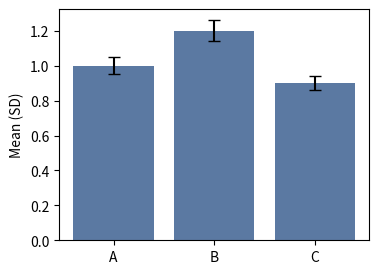

Source code (Python):
#!/usr/bin/env python3
"""Generate the mutated figure for eval."""

import matplotlib
matplotlib.use('Agg')
import matplotlib.pyplot as plt
import numpy as np

import numpy as np
fig, ax = plt.subplots(figsize=(4, 3))
x = np.arange(3)
y = np.array([1.0, 1.2, 0.9])
sem = np.array([0.05, 0.06, 0.04])
ax.bar(x, y, yerr=sem, capsize=4, color="#5b79a2")
ax.set_xticks(x)
ax.set_xticklabels(["A", "B", "C"])
ax.set_ylabel("Mean (SD)")
fig.savefig("figure.png", dpi=150)
